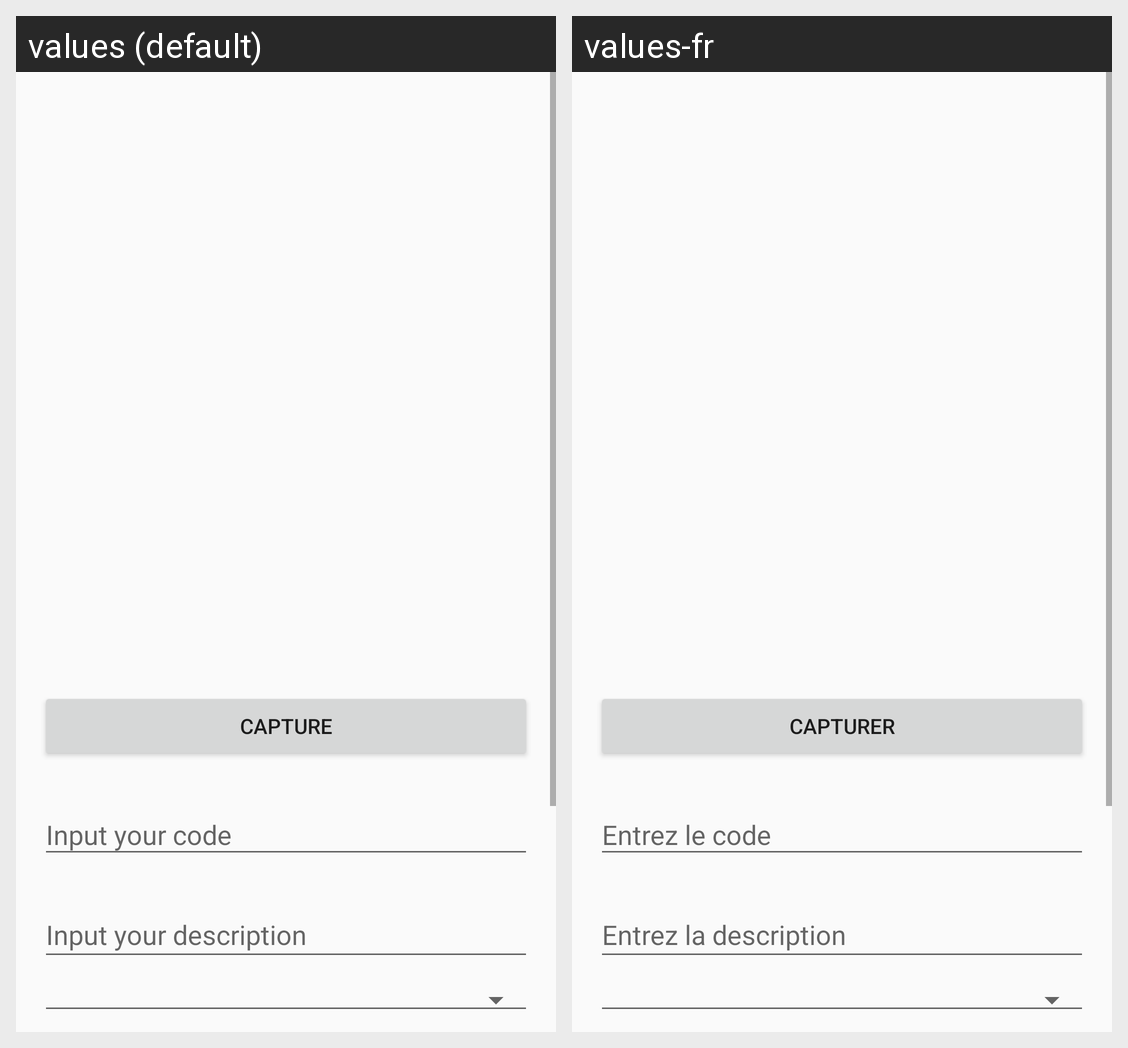

Locale-by-locale string values for the Android screen shown in this grid:
Android screen res/layout/capture_activity.xml rendered under 2 locales, left to right: values (default), values-fr. Device: Nexus 5 (rendered at 1080×1920; each locale shown at half size, 540×960, under a caption strip naming it); theme AppTheme.NoActionBar.
Strings drawn on this screen, with the default value and each locale's value (text and hints the layout hard-codes, and strings that could not be matched under every locale, appear in the picture but are not listed):

capture
  values: Capture
  values-fr: Capturer

input_your_code
  values: Input your code
  values-fr: Entrez le code

input_your_description
  values: Input your description
  values-fr: Entrez la description
